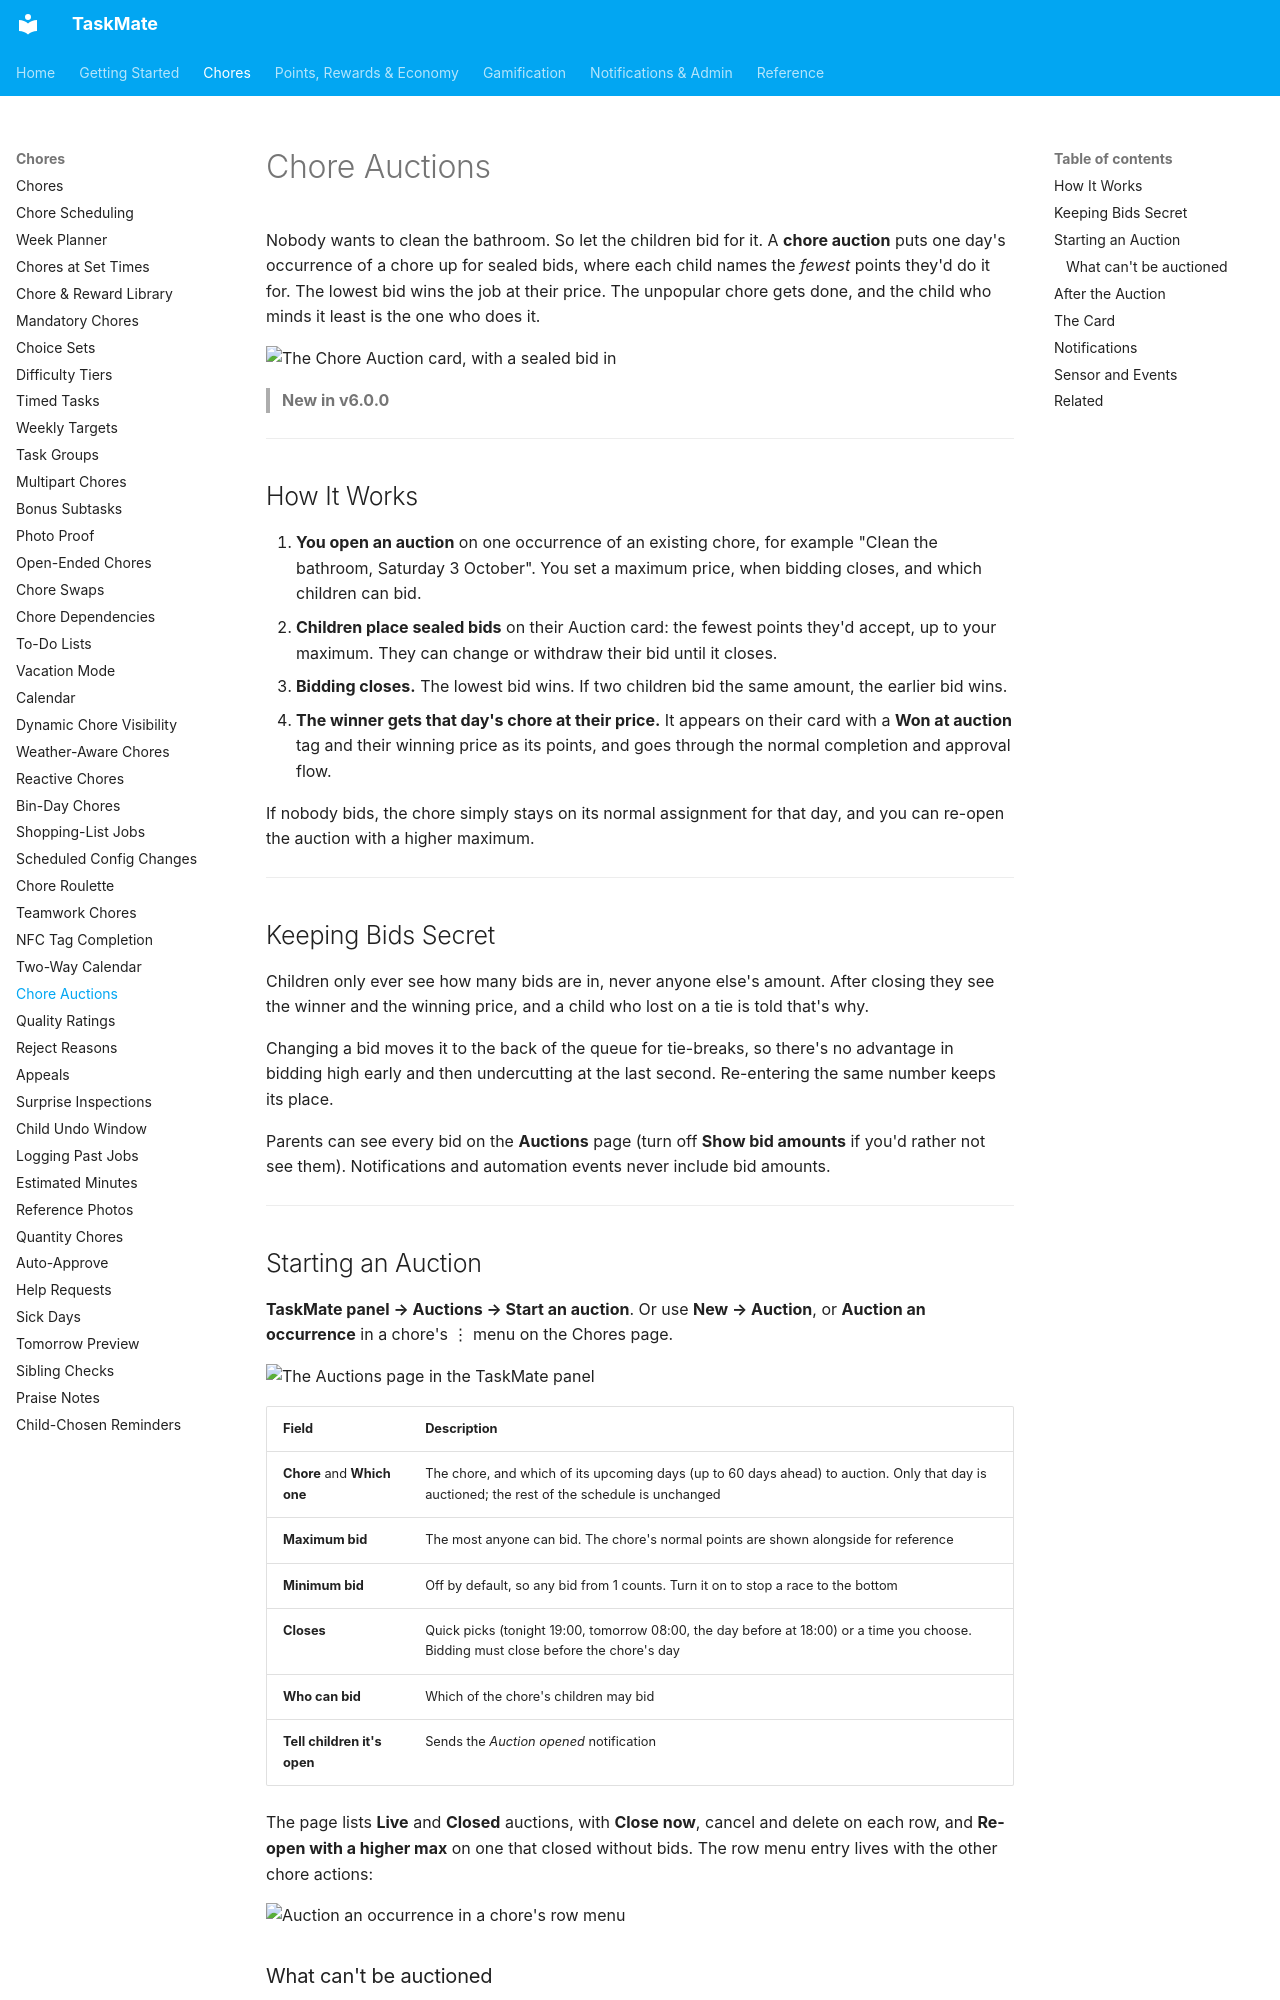

repository: tempus2016/taskmate · page: Chore-Auctions/index.html · generator: mkdocs

# Chore Auctions

Nobody wants to clean the bathroom. So let the children bid for it. A **chore auction** puts one day's occurrence of a chore up for sealed bids, where each child names the *fewest* points they'd do it for. The lowest bid wins the job at their price. The unpopular chore gets done, and the child who minds it least is the one who does it.

![The Chore Auction card, with a sealed bid in](images/auction-card.png)

> **New in v6.0.0**

---

## How It Works

1. **You open an auction** on one occurrence of an existing chore, for example "Clean the bathroom, Saturday 3 October". You set a maximum price, when bidding closes, and which children can bid.
2. **Children place sealed bids** on their Auction card: the fewest points they'd accept, up to your maximum. They can change or withdraw their bid until it closes.
3. **Bidding closes.** The lowest bid wins. If two children bid the same amount, the earlier bid wins.
4. **The winner gets that day's chore at their price.** It appears on their card with a **Won at auction** tag and their winning price as its points, and goes through the normal completion and approval flow.

If nobody bids, the chore simply stays on its normal assignment for that day, and you can re-open the auction with a higher maximum.

---

## Keeping Bids Secret

Children only ever see how many bids are in, never anyone else's amount. After closing they see the winner and the winning price, and a child who lost on a tie is told that's why.

Changing a bid moves it to the back of the queue for tie-breaks, so there's no advantage in bidding high early and then undercutting at the last second. Re-entering the same number keeps its place.

Parents can see every bid on the **Auctions** page (turn off **Show bid amounts** if you'd rather not see them). Notifications and automation events never include bid amounts.

---
